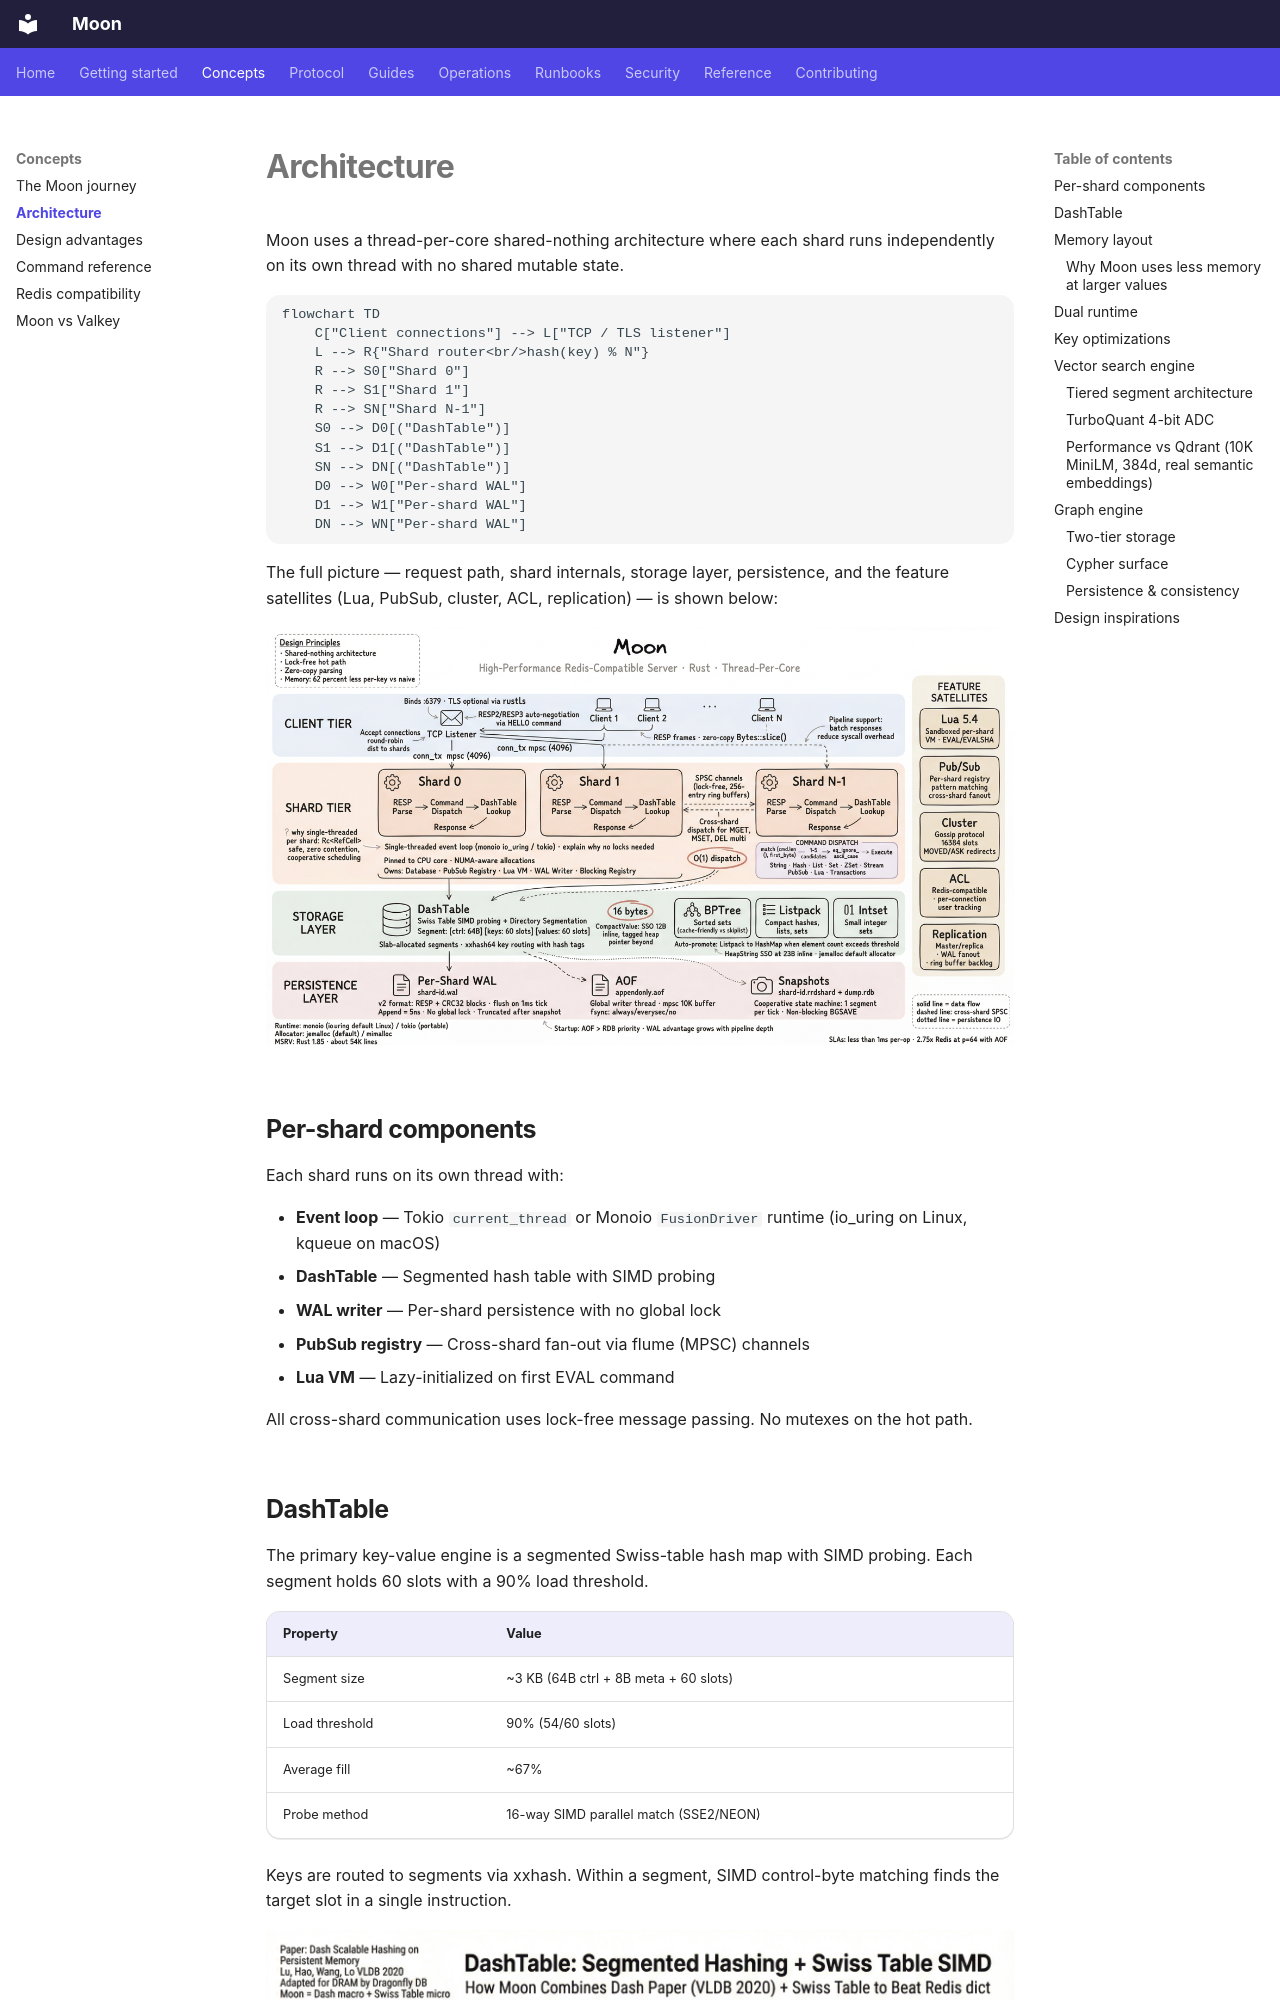

repository: pilotspace/moon · page: architecture/index.html · generator: mkdocs

---
title: "Architecture"
description: "Thread-per-core shared-nothing design, data structures, and key optimizations."
---

# Architecture

Moon uses a thread-per-core shared-nothing architecture where each shard runs independently on its own thread with no shared mutable state.

```mermaid
flowchart TD
    C["Client connections"] --> L["TCP / TLS listener"]
    L --> R{"Shard router<br/>hash(key) % N"}
    R --> S0["Shard 0"]
    R --> S1["Shard 1"]
    R --> SN["Shard N-1"]
    S0 --> D0[("DashTable")]
    S1 --> D1[("DashTable")]
    SN --> DN[("DashTable")]
    D0 --> W0["Per-shard WAL"]
    D1 --> W1["Per-shard WAL"]
    DN --> WN["Per-shard WAL"]
```

The full picture — request path, shard internals, storage layer, persistence, and the
feature satellites (Lua, PubSub, cluster, ACL, replication) — is shown below:

![Moon thread-per-core architecture overview](images/architecture-overview.png){ loading=lazy }

## Per-shard components

Each shard runs on its own thread with:

- **Event loop** — Tokio `current_thread` or Monoio `FusionDriver` runtime (io_uring on Linux, kqueue on macOS)
- **DashTable** — Segmented hash table with SIMD probing
- **WAL writer** — Per-shard persistence with no global lock
- **PubSub registry** — Cross-shard fan-out via flume (MPSC) channels
- **Lua VM** — Lazy-initialized on first EVAL command

All cross-shard communication uses lock-free message passing. No mutexes on the hot path.

## DashTable

The primary key-value engine is a segmented Swiss-table hash map with SIMD probing. Each segment holds 60 slots with a 90% load threshold.

| Property | Value |
|----------|-------|
| Segment size | ~3 KB (64B ctrl + 8B meta + 60 slots) |
| Load threshold | 90% (54/60 slots) |
| Average fill | ~67% |
| Probe method | 16-way SIMD parallel match (SSE2/NEON) |

Keys are routed to segments via xxhash. Within a segment, SIMD control-byte matching finds the target slot in a single instruction.

![Moon DashTable: segmented extendible hashing plus Swiss-table SIMD probing](images/dashtable-architecture.png){ loading=lazy }
